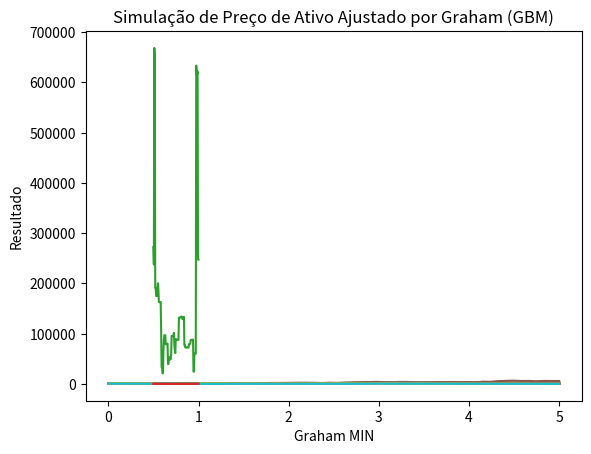

Write the Python code that produced this figure.
#Definição das funções
import numpy as np
import matplotlib.pyplot as plt

# Função para calcular o valor intrínseco usando a fórmula de Graham
def calcular_valor_intrinseco(LPA, VPA):
    return np.sqrt(22.5 * LPA * VPA)



class Investidores:
    def __init__(self, numero_investidores, recurso_inicial,limiar_min,ponto_intermediario,limiar_max,mercado,n_acao_alterada_por_iteracao, max_ativos_diferentes, numero_passos ):
        self.recurso_inicial = recurso_inicial
        self.numero_de_investidores = numero_investidores
        self.array_min = np.linspace(limiar_min, ponto_intermediario, self.numero_de_investidores)  # De limiar_min até o ponto intermediário
        #self.array_max = np.linspace(ponto_intermediario, limiar_max, numero_de_investidores)  # Do ponto intermediário até limiar_max
        self.array_max =np.full(self.numero_de_investidores, ponto_intermediario)
        self.investidores = np.array([[self.array_min[i], self.array_max[i]] for i in range(self.numero_de_investidores)])



        self.n_acao_alterada_por_iteracao = n_acao_alterada_por_iteracao
        self.max_ativos_diferentes = max_ativos_diferentes
        self.numero_passos = numero_passos
        


        self.mercado = mercado
    
        self.resultado_investidor_i = np.full(self.numero_de_investidores, self.recurso_inicial)
        self.carteira_investidor_i = np.zeros((self.numero_de_investidores, self.mercado.numero_ativos))

    def visualizar_resultado_investidores(self,array_limiar,resultado_investidor_i):
        plt.plot(array_limiar,resultado_investidor_i )
        plt.title('Simulação de Preço de Ativo Ajustado por Graham (GBM)')
        plt.xlabel('Graham MIN')
        plt.ylabel('Resultado')
        plt.show()

    def realizar_estrategia(self):
        n_acao_alterada_por_iteracao = self.n_acao_alterada_por_iteracao
        max_ativos_diferentes = self.max_ativos_diferentes
        numero_passos = self.numero_passos
        
        for passo in range(0,numero_passos):
            #     if passo % 6 == 0 and passo != 0:
            #         rebalancear()
            #     if passo % 12 == 0 and passo != 0:
            #         reajuste_graham()
            n_ativo = 0 # para saber qual ativo
            for ativo in self.mercado.ativos:
                if(n_ativo ==  self.mercado.numero_ativos):
                    continue
                preco = ativo[passo]
                gasto = preco*n_acao_alterada_por_iteracao
                valor_intrinseco = self.mercado.valores_intriseco[n_ativo]
                for i in range(self.numero_de_investidores):
                    limiar_min_i = self.investidores[i][0]
                    limiar_max_i = self.investidores[i][1]
                    numero_ativos_diferentes = np.count_nonzero(self.carteira_investidor_i[i])
                    if preco > valor_intrinseco*limiar_max_i and self.carteira_investidor_i[i][n_ativo] >=1:
                        self.resultado_investidor_i[i] += gasto
                        self.carteira_investidor_i[i][n_ativo] -= n_acao_alterada_por_iteracao
                    if numero_ativos_diferentes > max_ativos_diferentes and self.carteira_investidor_i[i][n_ativo] == 0:
                        continue
                    if preco < valor_intrinseco*limiar_min_i and self.resultado_investidor_i[i]>gasto :
                        self.resultado_investidor_i[i] -= gasto
                        self.carteira_investidor_i[i][n_ativo] += n_acao_alterada_por_iteracao
                    if passo == numero_passos-1:
                        self.resultado_investidor_i[i] += self.carteira_investidor_i[i][n_ativo] * preco
                n_ativo+=1
            
    def zerar_investidores(self,mercado):
        self.carteira_investidor_i = np.zeros((self.numero_de_investidores, self.mercado.numero_ativos))
        self.resultado_investidor_i = np.full(self.numero_de_investidores, self.recurso_inicial)
        self.mercado = mercado


class Mercado:

    def __init__(self, numero_ativos, valor_intriseco_base,periodo_tempo,passos,crescimento_esperado,volatibilidade):
        self.numero_ativos = numero_ativos

        self.T = periodo_tempo  # Período de tempo (5 anos)
        self.N = passos  # Número de passos (mês) 
        self.dt = self.T / self.N  # Intervalo de tempo
        self.time = np.linspace(0, self.T, self.N) #array com cada mês

        self.mu_base = crescimento_esperado
        self.sigma_base = volatibilidade
        
        self.ativos = []
    

    def calcular_valor_intriseco_aleatorio(self):
        # self.valores_intriseco = np.random.standard_normal(size=self.numero_ativos)
        # self.valores_intriseco = self.valores_intriseco * self.valores_intriseco_base
        self.valores_intriseco = [np.random.uniform(1e+2, 1e+3) for _ in range(self.numero_ativos)]
    
    def calcular_valor_inicial(self,valor_intriseco):
        normal = np.random.normal(1,0.5/3)
        valor_inicial = normal* valor_intriseco
        return valor_inicial


    def visualizar_ativos(self):
        for i in range(0,self.numero_ativos):
            ativo = self.ativos[i]
            plt.plot(self.time, ativo.copy())
            plt.title('Simulação de Preço de Ativo Ajustado por Graham (GBM)')
            plt.xlabel('Tempo (anos)')
            plt.ylabel('Preço do Ativo')
            plt.show()

    def visualizar_mercado(self):
        for i in range(0,self.numero_ativos):
            ativo = self.ativos[i]
            plt.plot(self.time, ativo.copy())
        plt.title('Simulação de Preço de Ativo Ajustado por Graham (GBM)')
        plt.xlabel('Tempo (anos)')
        plt.ylabel('Preço do Ativo')
        plt.show()

    # Função para calcular a margem de segurança
    def calcular_margem_de_seguranca(self,valor_intrinseco,preco_mercado):
         return (valor_intrinseco - preco_mercado) / valor_intrinseco

    # Função para ajustar o retorno esperado baseado no valor intrínseco
    def ajustar_mu(self,preco_mercado, valor_intrinseco, mu_base):
        margem_de_seguranca = self.calcular_margem_de_seguranca(valor_intrinseco,preco_mercado)
        return mu_base * (1 + margem_de_seguranca)
    
    def criar_mercado(self):

        
        self.calcular_valor_intriseco_aleatorio()
        for valor_intrinseco in self.valores_intriseco:
            mu = self.ajustar_mu(valor_intrinseco, valor_intrinseco, self.mu_base)
            sigma = self.sigma_base
            W = np.random.standard_normal(size=self.N)
            W = np.cumsum(W.copy()) * np.sqrt(self.dt) 
            
            preco_inicial = self.calcular_valor_inicial(valor_intrinseco)
            ativo = preco_inicial * np.exp((mu - 0.5 * sigma**2) * self.time.copy() + sigma * W.copy()) # para o caso de achar que esquecemos o sqrt(t), olha o W mais em cima
            self.ativos.append(ativo)
        self.visualizar_mercado()

    def zerar_mercado(self):
        self.ativos = []


class Resultados:
    def __init__(self, mercado,investidores):
        self.mercado = mercado
        self.investidores = investidores
        
    
        
    def run(self,numero_de_simulacoes,seed_base):

        numero_de_investidores = self.investidores.numero_de_investidores
        self.resultados_investidor_por_simulacao = [[0 for _ in range(numero_de_simulacoes)] for _ in range(numero_de_investidores)]
        for j in range(numero_de_simulacoes):
            seed = seed_base  + j
            np.random.seed(seed)
            self.mercado.criar_mercado()
            self.investidores.realizar_estrategia()
            for i in range(numero_de_investidores):
                resultado_investidor = self.investidores.resultado_investidor_i[i]
                self.resultados_investidor_por_simulacao[i][j] = resultado_investidor
            self.mercado.zerar_mercado()
            self.investidores.zerar_investidores(self.mercado)
        self.visualizar_resultado_simulacao()
    
    

    
    def visualizar_resultado_simulacao(self):
        numero_de_investidores = self.investidores.numero_de_investidores
        array_min = self.investidores.array_min
        media_investidor_simulacao = []
        desvio_padrao_investidor = []
        coeficiente_variacao_investidor = []
        variancia_investidor = []
        for i in range(0,numero_de_investidores):
            resultado_investidor = self.resultados_investidor_por_simulacao[i]
            media = sum(resultado_investidor) / len(resultado_investidor)
            desvio_padrao = np.std(resultado_investidor)
            variancia = np.var(resultado_investidor)
            coeficiente_variacao  = (desvio_padrao / media) * 100 

            media_investidor_simulacao.append( media  )
            desvio_padrao_investidor.append( desvio_padrao )
            variancia_investidor.append(variancia)
            coeficiente_variacao_investidor.append(coeficiente_variacao )
        
        self.investidores.visualizar_resultado_investidores(array_min,media_investidor_simulacao)
        self.investidores.visualizar_resultado_investidores(array_min,desvio_padrao_investidor)
        self.investidores.visualizar_resultado_investidores(array_min,variancia_investidor)
        self.investidores.visualizar_resultado_investidores(array_min,coeficiente_variacao_investidor)
        
        
        


def main():
    #Simulacao
    numero_de_simulacoes = 5
    seed_base =42

    #graham
    valor_intriseco_base = 50
    limiar_min = 0.5 #limite inferior
    limiar_max = 1.1 #limite superior
    ponto_intermediario = 1 # meio termo

    #wiener
    mu_base = 0.05  # Retorno base (média histórica)
    sigma_base = 0.5  # Volatilidade base

    #mercado
    numero_de_ativos = 10

    #investidores 
    numero_de_investidores = 100
    recurso_inicial = 1000
    n_acao_alterada_por_iteracao = 1    
    max_ativos_diferentes = 10

    # Simulação do Movimento Browniano Geométrico (GBM)
    T = 5  # Período de tempo (5 anos)
    N = 5*12  # Número de passos (mês) 
    dt = T / N  # Intervalo de tempo

    mercado = Mercado(
        numero_ativos=numero_de_ativos,
        passos=N,
        valor_intriseco_base=valor_intriseco_base,
        periodo_tempo=T,
        crescimento_esperado=mu_base,
        volatibilidade=sigma_base
        )
    investidores = Investidores(numero_investidores=numero_de_investidores,
                                recurso_inicial=recurso_inicial,
                                limiar_min=limiar_min,
                                ponto_intermediario=ponto_intermediario,
                                limiar_max=limiar_max,
                                mercado=mercado,
                                n_acao_alterada_por_iteracao=n_acao_alterada_por_iteracao,
                                max_ativos_diferentes=max_ativos_diferentes,
                                numero_passos=N
                                )
    
    simulacao = Resultados(mercado=mercado,investidores=investidores)

    simulacao.run(numero_de_simulacoes=numero_de_simulacoes,
                  seed_base= seed_base
                  )


if __name__ == "__main__":
    main()
        

